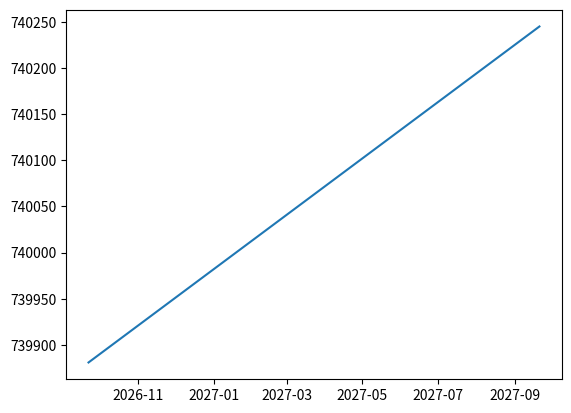

Recreate this plot in Python. (Note: this script raises an exception after producing the figure.)
# This should be included in every notebook from now on
import numpy as np
import matplotlib.pyplot as plt
# You can plot inline or as an interactive 'notebook' type if you like
%matplotlib inline

# I like to import as dt
from datetime import datetime as dt

now = dt.now()

year = now.strftime("%Y")
print("year:", year)

month = now.strftime("%m")
print("month:", month)

day = now.strftime("%d")
print("day:", day)

time = now.strftime("%H:%M:%S")
print("time:", time)

date_time = now.strftime("%m/%d/%Y, %H:%M:%S")
print("date and time:",date_time)

# I often use the ordinal day which is today's date 
# as an integer number of days since Jan 1 0000
now.toordinal()

# Make a range of days from today to one year from now
day1 = now.toordinal()
day2 = day1 + 365
days = np.arange(day1,day2)

# Convert each one of the days in the array back to a datetime object
dts = np.array([dt.fromordinal(d) for d in days])

# Plot datetime array against ordinal days
plt.figure()
plt.plot(dts,days)

# Import and create a transform for south polar stereographic
import pyproj
proj_stere = pyproj.Proj('epsg:3031')

# Take a point at the South Pole
lon, lat = 0., -90.

# Use the transform to convert this point to x/y coordinates
x,y = proj_stere(lon,lat)
# Print the output
print('x,y:',x,y)

# Print the output of the inverse transform
# Make sure it gets what you originally put in
print('lon,lat:',proj_stere(x,y,inverse=True))